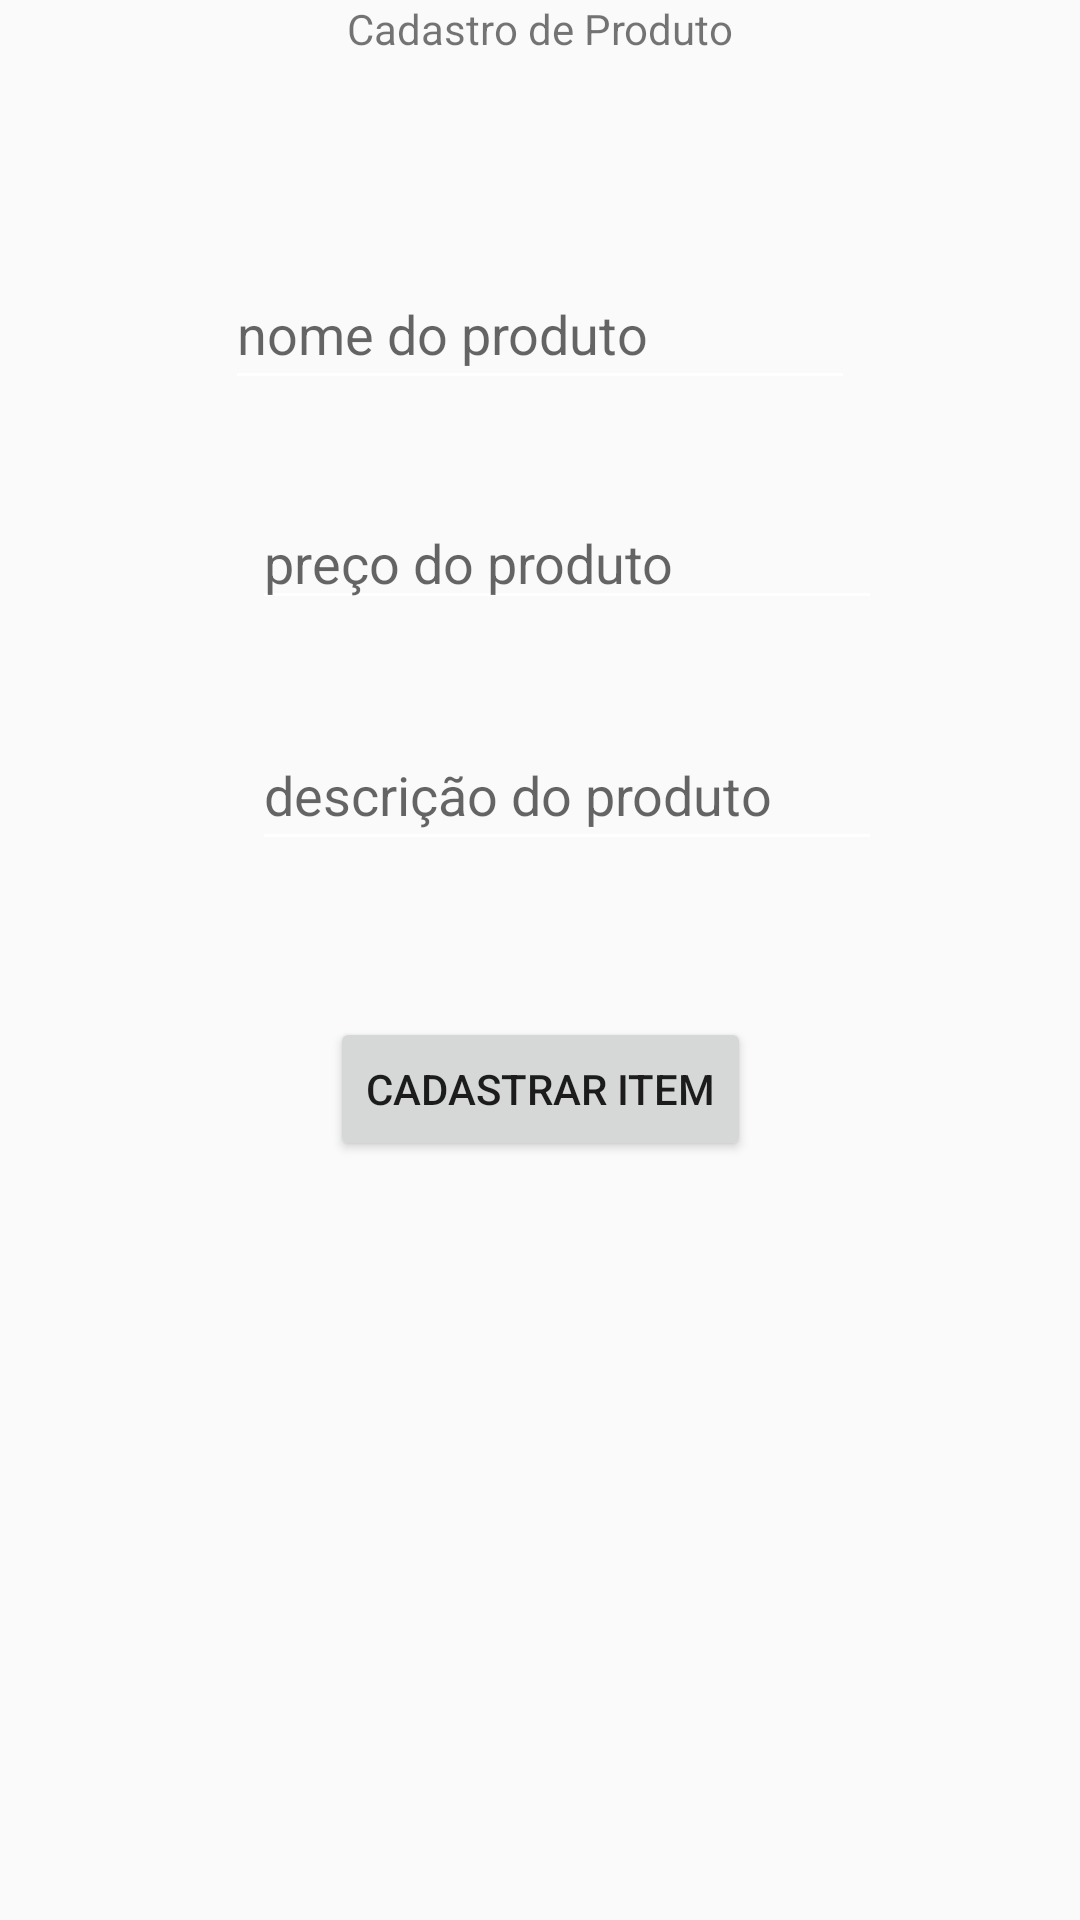

Android layout source for this screen:
<!-- AndroidManifest.xml: application theme AppTheme -->
<!-- res/layout/cadastro_produto.xml -->
<?xml version="1.0" encoding="utf-8"?>

<android.support.constraint.ConstraintLayout xmlns:android="http://schemas.android.com/apk/res/android"
    xmlns:app="http://schemas.android.com/apk/res-auto"
    xmlns:tools="http://schemas.android.com/tools"
    android:layout_width="match_parent"
    android:layout_height="match_parent">


    <TextView
        android:id="@+id/textView_tituloCadastro"
        android:layout_width="wrap_content"
        android:layout_height="wrap_content"
        android:text="Cadastro de Produto"
        app:layout_constraintEnd_toEndOf="parent"
        app:layout_constraintHorizontal_bias="0.5"
        app:layout_constraintStart_toStartOf="parent"
        tools:layout_editor_absoluteY="41dp" />

    <ImageView
        android:id="@+id/imageView_fotoProduto"
        android:layout_width="wrap_content"
        android:layout_height="wrap_content"
        android:layout_marginTop="32dp"
        android:paddingBottom="10dp"
        app:layout_constraintEnd_toEndOf="parent"
        app:layout_constraintHorizontal_bias="0.5"
        app:layout_constraintStart_toStartOf="parent"
        app:layout_constraintTop_toBottomOf="@id/textView_tituloCadastro"
        app:srcCompat="@mipmap/ic_launcher_round" />

    <EditText
        android:id="@+id/editText_nome"
        android:layout_width="wrap_content"
        android:layout_height="wrap_content"
        android:layout_marginTop="28dp"
        android:ems="10"
        android:hint="nome do produto"
        android:inputType="textPersonName"
        android:paddingBottom="10dp"
        android:text=""

        app:layout_constraintEnd_toEndOf="parent"
        app:layout_constraintHorizontal_bias="0.5"
        app:layout_constraintStart_toStartOf="parent"
        app:layout_constraintTop_toBottomOf="@id/imageView_fotoProduto" />

    <EditText
        android:id="@+id/editText_preco"
        android:layout_width="wrap_content"
        android:layout_height="wrap_content"
        android:layout_marginStart="84dp"
        android:layout_marginTop="32dp"
        android:ems="10"
        android:hint="preço do produto"
        android:inputType="numberDecimal"
        android:text=""
        app:layout_constraintEnd_toEndOf="parent"
        app:layout_constraintEnd_toStartOf="@id/textView_nome"
        app:layout_constraintHorizontal_bias="0.5"
        app:layout_constraintStart_toStartOf="parent"
        app:layout_constraintTop_toBottomOf="@+id/editText_nome" />

    <EditText
        android:id="@+id/editText_descricao"
        android:layout_width="wrap_content"
        android:layout_height="wrap_content"
        android:layout_marginStart="84dp"
        android:layout_marginTop="36dp"
        android:ems="10"
        android:hint="descrição do produto"
        android:inputType="textPersonName"
        android:paddingBottom="10dp"
        android:text=""
        app:layout_constraintEnd_toEndOf="parent"
        app:layout_constraintEnd_toStartOf="@id/textView_preco"
        app:layout_constraintHorizontal_bias="0.5"
        app:layout_constraintStart_toStartOf="parent"
        app:layout_constraintTop_toBottomOf="@+id/editText_preco" />

    <Button
        android:id="@+id/button_cadastrar"
        android:layout_width="wrap_content"
        android:layout_height="wrap_content"
        android:layout_marginTop="52dp"
        android:text="Cadastrar Item"
        app:layout_constraintEnd_toEndOf="parent"
        app:layout_constraintHorizontal_bias="0.5"
        app:layout_constraintStart_toStartOf="parent"
        app:layout_constraintTop_toBottomOf="@+id/editText_descricao" />


</android.support.constraint.ConstraintLayout>
<!-- resources referenced by this layout -->
<resources>
  <style name="AppTheme" parent="Theme.AppCompat.Light.DarkActionBar">
          
          <item name="colorPrimary">#169dd2</item>
          <item name="colorPrimaryDark">@color/colorPrimaryDark</item>
          <item name="colorAccent">@color/colorAccent</item>
          <item name="windowActionBar">false</item>
          <item name="windowNoTitle">true</item>
          <item name="android:textColorSecondary">#ffffff</item>
      </style>
  <!-- not gathered from this repository: default colours our renderer supplied (Android Studio template values) -->
  <color name="colorPrimaryDark">#FF3700B3</color>
  <color name="colorAccent">#FF03DAC5</color>
</resources>
